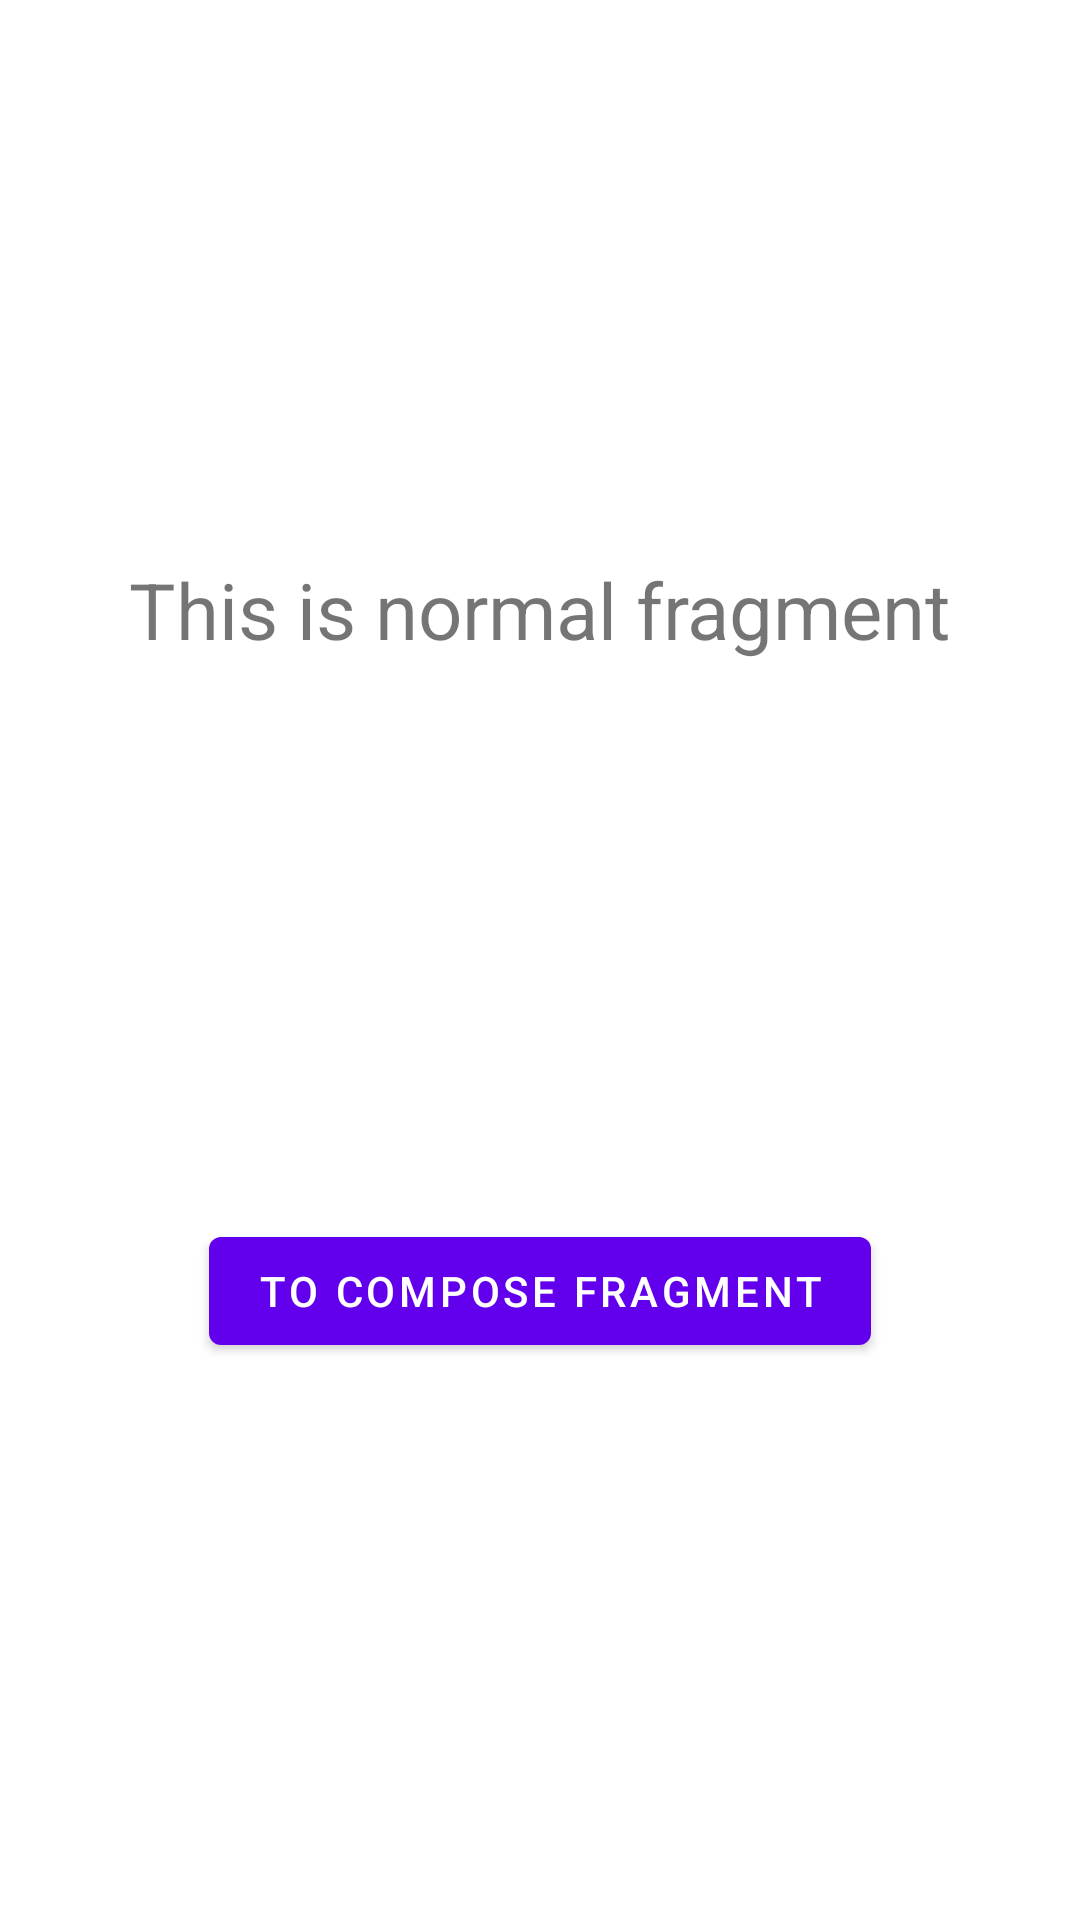

Reconstruct the res/layout file that produces this screen, plus the resources it refers to.
<!-- AndroidManifest.xml: application theme Theme.ComposeIntegration -->
<!-- res/layout/fragment_second.xml -->
<?xml version="1.0" encoding="utf-8"?>
<androidx.constraintlayout.widget.ConstraintLayout xmlns:android="http://schemas.android.com/apk/res/android"
    xmlns:app="http://schemas.android.com/apk/res-auto"
    xmlns:tools="http://schemas.android.com/tools"
    android:layout_width="match_parent"
    android:layout_height="match_parent"
    tools:context=".fragments.SecondFragment">

    <TextView
        android:id="@+id/textview_second"
        android:layout_width="wrap_content"
        android:layout_height="wrap_content"
        android:text="@string/hello_first_fragment"
        android:textSize="26sp"
        app:layout_constraintBottom_toTopOf="@id/button_second"
        app:layout_constraintEnd_toEndOf="parent"
        app:layout_constraintStart_toStartOf="parent"
        app:layout_constraintTop_toTopOf="parent" />

    <Button
        android:id="@+id/button_second"
        android:layout_width="wrap_content"
        android:layout_height="wrap_content"
        android:text="@string/to_compose"
        app:layout_constraintBottom_toBottomOf="parent"
        app:layout_constraintEnd_toEndOf="parent"
        app:layout_constraintStart_toStartOf="parent"
        app:layout_constraintTop_toBottomOf="@id/textview_second" />
</androidx.constraintlayout.widget.ConstraintLayout>
<!-- resources referenced by this layout -->
<resources>
  <string name="hello_first_fragment">This is normal fragment</string>
  <string name="to_compose">To Compose Fragment</string>
  <style name="Theme.ComposeIntegration" parent="Theme.MaterialComponents.DayNight.DarkActionBar">
          
          <item name="colorPrimary">@color/purple_500</item>
          <item name="colorPrimaryVariant">@color/purple_700</item>
          <item name="colorOnPrimary">@color/white</item>
          
          <item name="colorSecondary">@color/teal_200</item>
          <item name="colorSecondaryVariant">@color/teal_700</item>
          <item name="colorOnSecondary">@color/black</item>
          
          <item name="android:statusBarColor" tools:targetApi="l">?attr/colorPrimaryVariant</item>
          
      </style>
  <!-- not gathered from this repository: default colours our renderer supplied (Android Studio template values) -->
  <color name="purple_500">#FF6200EE</color>
  <color name="purple_700">#FF3700B3</color>
  <color name="teal_200">#FF03DAC5</color>
  <color name="teal_700">#FF018786</color>
  <color name="black">#FF000000</color>
  <color name="white">#FFFFFFFF</color>
</resources>
